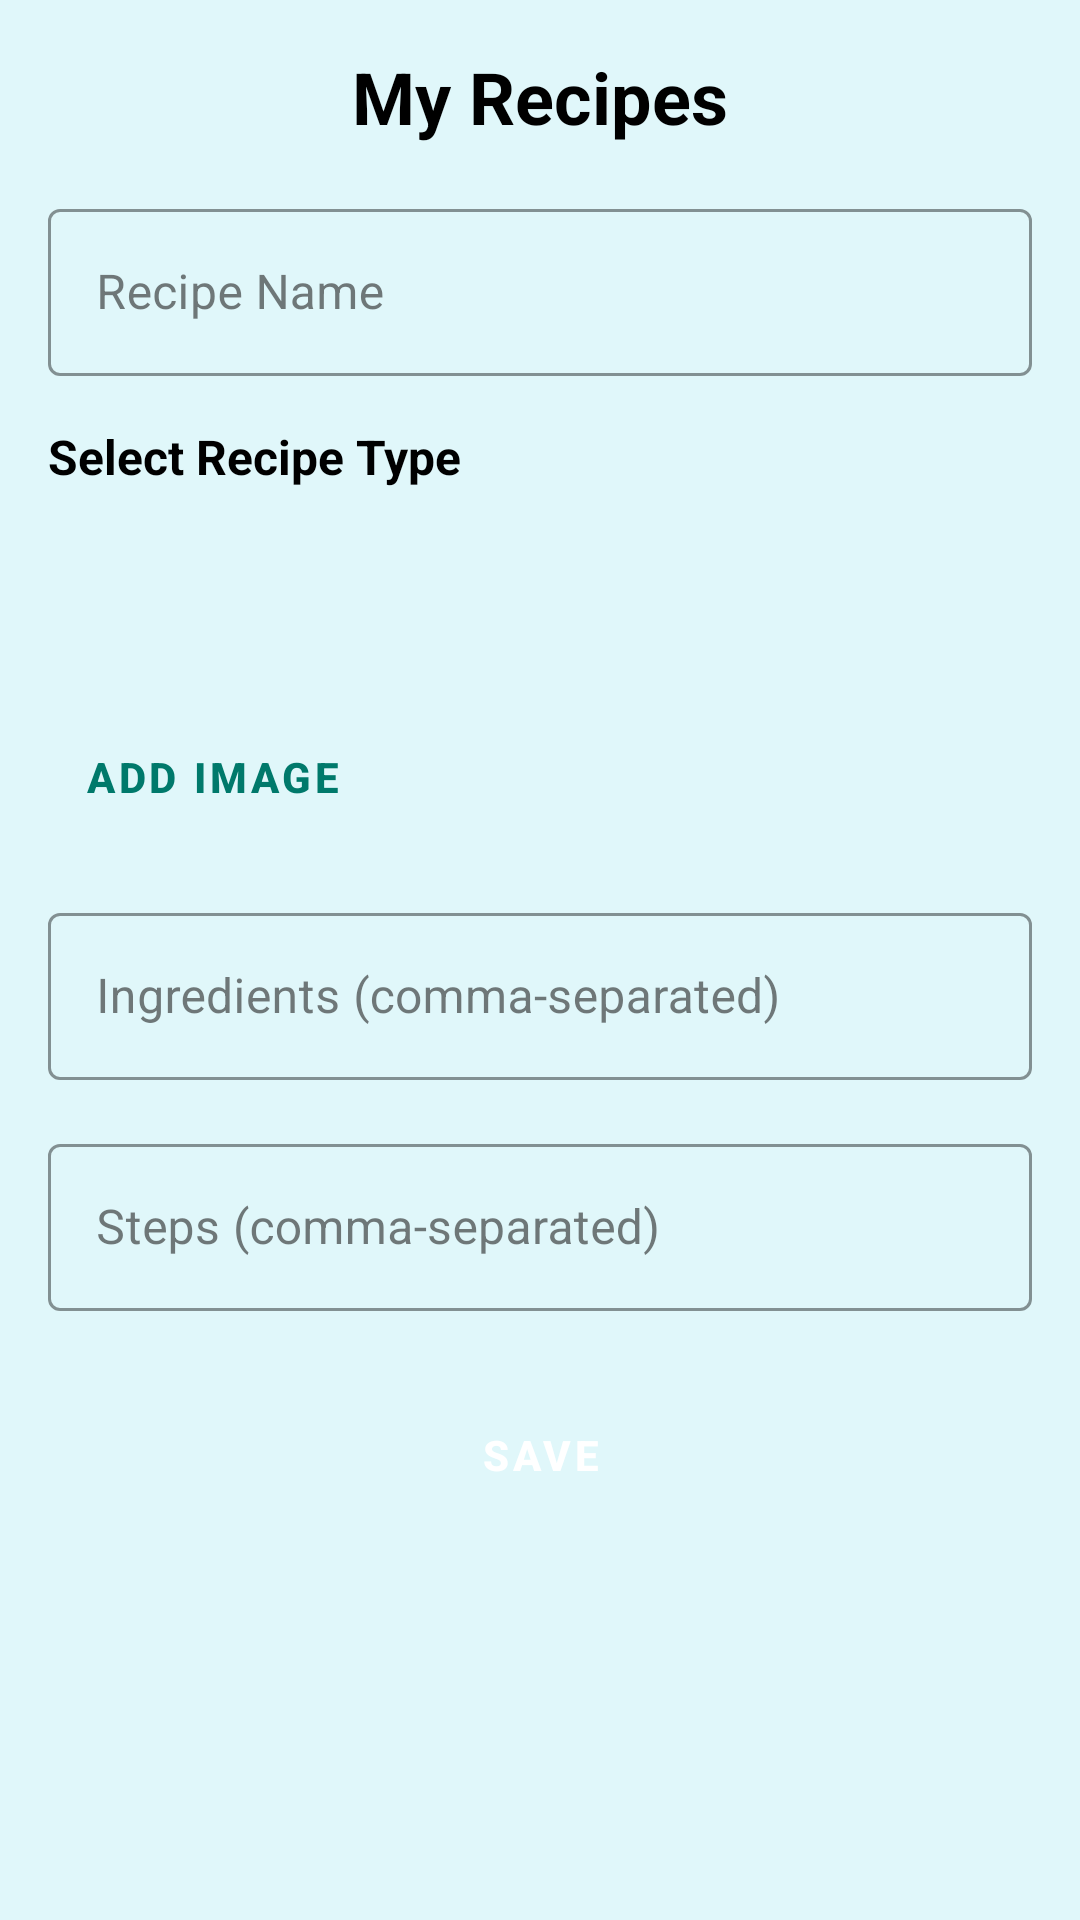

Produce the Android XML layout that renders to this screen, including the resource entries it uses.
<!-- AndroidManifest.xml: activity theme Theme.MyRecipes -->
<!-- res/layout/activity_add_recipe.xml -->
<?xml version="1.0" encoding="utf-8"?>
<ScrollView xmlns:android="http://schemas.android.com/apk/res/android"
    xmlns:app="http://schemas.android.com/apk/res-auto"
    xmlns:tools="http://schemas.android.com/tools"
    android:layout_width="match_parent"
    android:layout_height="match_parent"
    android:padding="16dp"
    tools:context=".AddRecipeActivity">

    <LinearLayout
        android:layout_width="match_parent"
        android:layout_height="wrap_content"
        android:orientation="vertical">

        
        <TextView
            android:layout_width="wrap_content"
            android:layout_height="wrap_content"
            android:text="My Recipes"
            android:textSize="24sp"
            android:textStyle="bold"
            android:textColor="@android:color/black"
            android:layout_gravity="center_horizontal"
            android:layout_marginBottom="16dp"/>

        
        <com.google.android.material.textfield.TextInputLayout
            android:layout_width="match_parent"
            android:layout_height="wrap_content"
            android:hint="Recipe Name"
            app:boxStrokeColor="@color/colorPrimary"
            app:boxBackgroundMode="outline">

            <com.google.android.material.textfield.TextInputEditText
                android:id="@+id/recipe_name_input"
                android:layout_width="match_parent"
                android:layout_height="wrap_content"
                android:inputType="text"
                android:maxLines="1"
                android:textColor="@android:color/black"
                android:textSize="16sp" />
        </com.google.android.material.textfield.TextInputLayout>

        
        <TextView
            android:id="@+id/recipe_type_label"
            android:layout_width="wrap_content"
            android:layout_height="wrap_content"
            android:text="Select Recipe Type"
            android:textColor="@android:color/black"
            android:layout_marginTop="16dp"
            android:textSize="16sp"
            android:textStyle="bold" />

        <Spinner
            android:id="@+id/recipe_type_spinner"
            android:layout_width="match_parent"
            android:layout_height="wrap_content"
            android:layout_marginTop="8dp"
            android:background="@drawable/spinner_background"
            android:minHeight="48dp" />

        
        <Button
            android:id="@+id/add_image_button"
            android:layout_width="wrap_content"
            android:layout_height="wrap_content"
            android:layout_marginTop="16dp"
            android:text="Add Image"
            style="@style/Widget.MaterialComponents.Button.TextButton"
            android:textColor="@color/colorPrimary" />

        
        <ImageView
            android:id="@+id/selected_image"
            android:layout_width="match_parent"
            android:layout_height="200dp"
            android:layout_marginTop="16dp"
            android:scaleType="centerCrop"
            android:visibility="gone"
            android:contentDescription="Selected Recipe Image" />

        
        <com.google.android.material.textfield.TextInputLayout
            android:layout_width="match_parent"
            android:layout_height="wrap_content"
            android:hint="Ingredients (comma-separated)"
            app:boxStrokeColor="@color/colorPrimary"
            app:boxBackgroundMode="outline"
            android:layout_marginTop="16dp">

            <com.google.android.material.textfield.TextInputEditText
                android:id="@+id/recipe_ingredients_input"
                android:layout_width="match_parent"
                android:layout_height="wrap_content"
                android:inputType="text"
                android:textColor="@android:color/black"
                android:textSize="16sp" />
        </com.google.android.material.textfield.TextInputLayout>

        
        <com.google.android.material.textfield.TextInputLayout
            android:layout_width="match_parent"
            android:layout_height="wrap_content"
            android:hint="Steps (comma-separated)"
            app:boxStrokeColor="@color/colorPrimary"
            app:boxBackgroundMode="outline"
            android:layout_marginTop="16dp">

            <com.google.android.material.textfield.TextInputEditText
                android:id="@+id/recipe_steps_input"
                android:layout_width="match_parent"
                android:layout_height="wrap_content"
                android:inputType="text"
                android:textColor="@android:color/black"
                android:textSize="16sp" />
        </com.google.android.material.textfield.TextInputLayout>

        
        <Button
            android:id="@+id/submit_recipe_button"
            android:layout_width="match_parent"
            android:layout_height="wrap_content"
            android:layout_marginTop="24dp"
            android:text="Save"
            android:textColor="@android:color/white"
            style="@style/Widget.MaterialComponents.Button"
            android:backgroundTint="@color/colorPrimary" />
    </LinearLayout>
</ScrollView>
<!-- resources referenced by this layout -->
<resources>
  <color name="colorPrimary">#00796B</color>
  <style name="Theme.MyRecipes" parent="Theme.MaterialComponents.DayNight.NoActionBar">
          
          <item name="colorPrimary">@color/colorPrimary</item>
          <item name="colorPrimaryVariant">@color/colorPrimaryVariant</item>
          <item name="colorSecondary">@color/colorSecondary</item>
          <item name="colorOnPrimary">@android:color/white</item>
  
          
          <item name="android:colorBackground">@color/colorBackground</item>
          <item name="colorSurface">@color/colorSurface</item>
          <item name="colorOnSurface">@color/colorOnSurface</item>
          <item name="colorOnBackground">@color/colorOnBackground</item>
  
          
          <item name="buttonStyle">@style/Widget.RecipeApp.Button</item>
  
          
          <item name="textInputStyle">@style/Widget.MaterialComponents.TextInputLayout.OutlinedBox
          </item>
  
          
          <item name="android:statusBarColor">@color/colorPrimaryVariant</item>
          <item name="android:navigationBarColor">@color/colorPrimary</item>
      </style>
  <color name="colorPrimaryVariant">#004D40</color>
  <color name="colorSecondary">#0288D1</color>
  <color name="colorBackground">#E0F7FA</color>
  <color name="colorSurface">#FFFFFF</color>
  <color name="colorOnSurface">#212121</color>
  <color name="colorOnBackground">#004D40</color>
  <style name="Widget.RecipeApp.Button" parent="Widget.MaterialComponents.Button">
          <item name="android:backgroundTint">@color/colorPrimary</item>
          <item name="android:textColor">@android:color/white</item>
          <item name="android:textStyle">bold</item>
          <item name="android:padding">12dp</item>
          <item name="shapeAppearanceOverlay">@style/ShapeAppearance.RecipeApp.Button</item>
      </style>
  <style name="ShapeAppearance.RecipeApp.Button" parent="ShapeAppearance.MaterialComponents.SmallComponent">
          <item name="cornerFamily">rounded</item>
          <item name="cornerSize">16dp</item>
      </style>
</resources>
